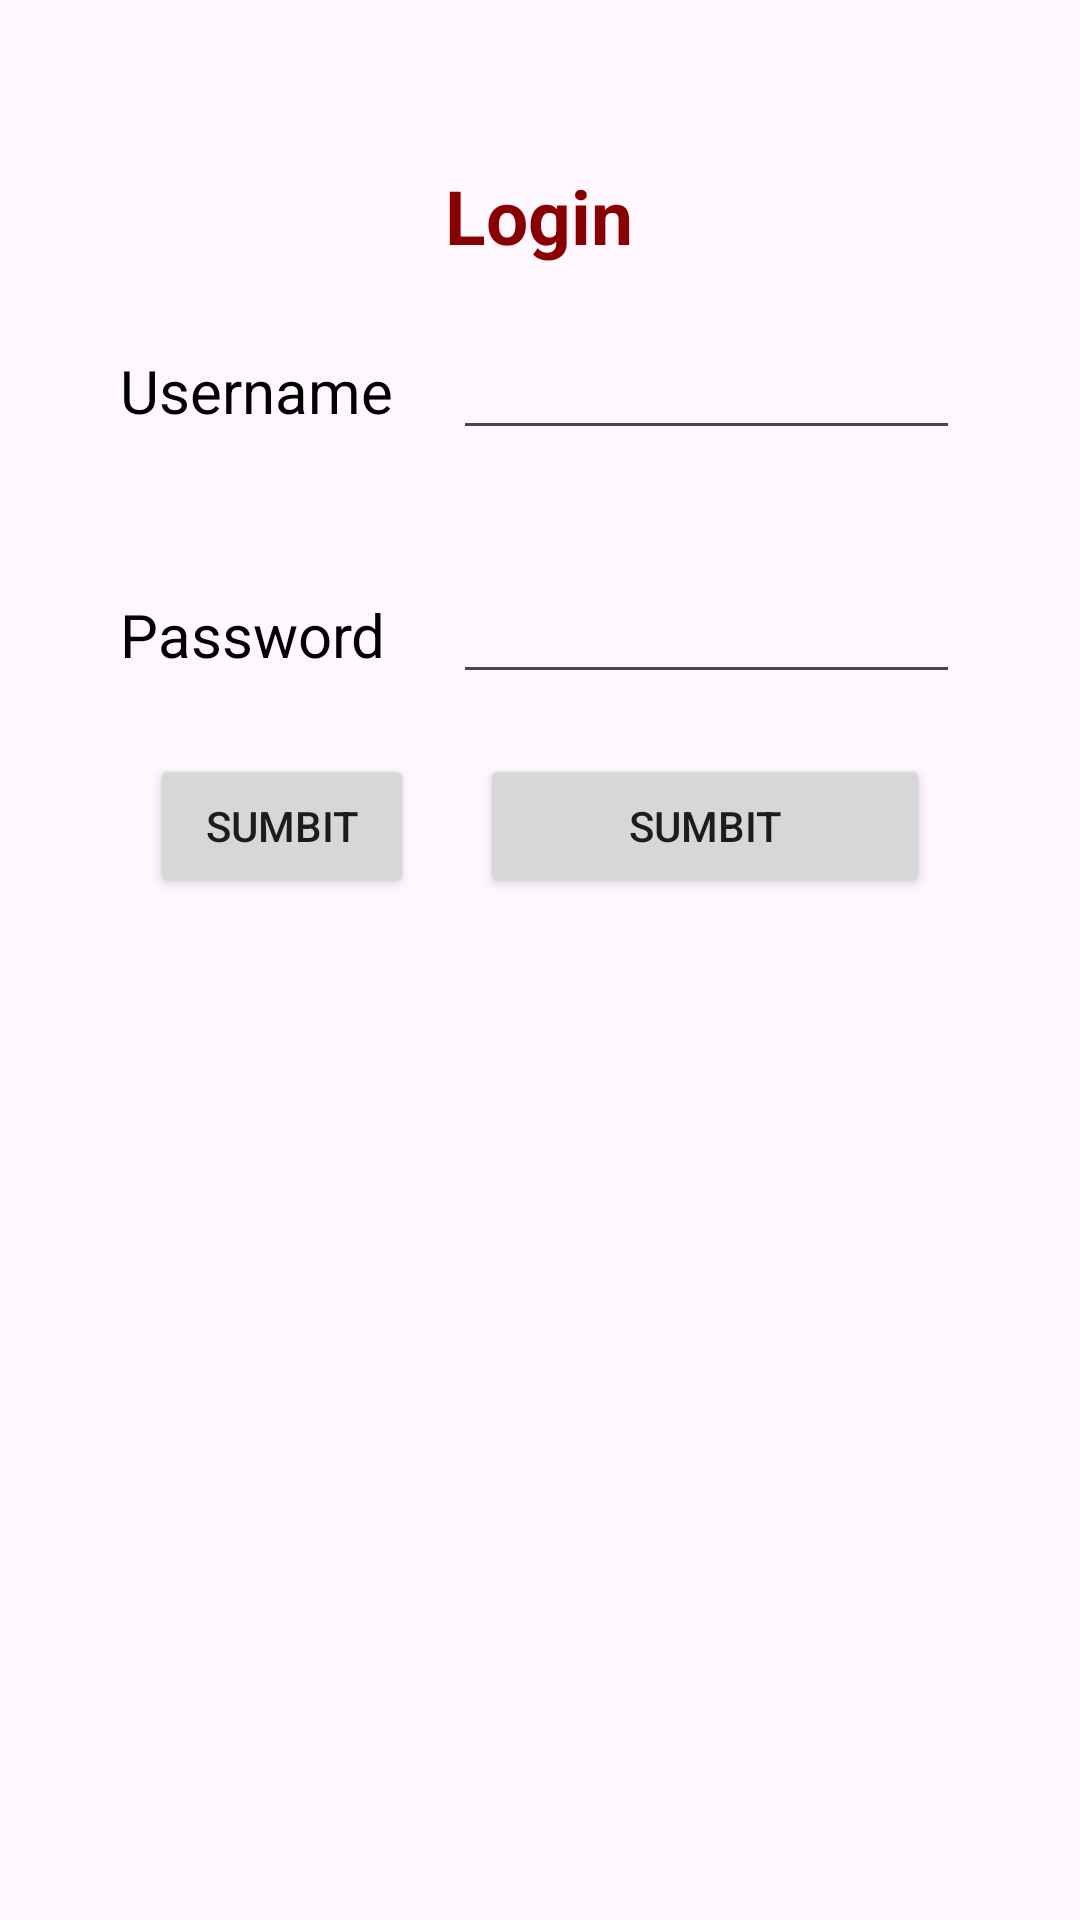

Produce the Android XML layout that renders to this screen, including the resource entries it uses.
<!-- AndroidManifest.xml: application theme Theme.Acara12_1_minggu3 -->
<!-- res/layout/activity_table_layout.xml -->
<?xml version="1.0" encoding="utf-8"?>
<TableLayout
    xmlns:android="http://schemas.android.com/apk/res/android"
    xmlns:app="http://schemas.android.com/apk/res-auto"
    xmlns:tools="http://schemas.android.com/tools"
    android:layout_width="fill_parent"
    android:layout_height="fill_parent"
    tools:context=".Table_Layout">
    <TableRow
        android:paddingTop="25dp"
        android:gravity="center"
        android:layout_marginTop="30dp">

        <TextView
            android:id="@+id/status"
            android:layout_width="match_parent"
            android:layout_gravity="center"
            android:text="Login"
            android:textColor="#890000"
            android:textSize="25sp"
            android:textStyle="bold"></TextView>
    </TableRow>
    <TableRow
        android:layout_margin="20dp">
        <TextView
            android:layout_width="wrap_content"
            android:text="Username"
            android:textSize="20sp"
            android:textColor="#000000"
            android:layout_marginLeft="20dip">
        </TextView>

        <EditText
            android:id="@+id/screenName"
            android:layout_height="wrap_content"
            android:layout_marginLeft="20dip"
            android:layout_marginRight="20dip"
            android:layout_weight="1"
            tools:ignore="SpeakableTextPresentCheck,TouchTargetSizeCheck"></EditText>
    </TableRow>
    <TableRow
        android:layout_margin="20dip">
        <TextView
            android:layout_width="wrap_content"
            android:text="Password"
            android:textSize="20sp"
            android:textColor="#000000"
            android:layout_marginLeft="20dip">
        </TextView>

        <EditText
            android:id="@+id/password"
            android:layout_height="wrap_content"
            android:layout_marginLeft="20dip"
            android:layout_marginRight="20dip"
            android:layout_weight="1"
            tools:ignore="SpeakableTextPresentCheck,TouchTargetSizeCheck"></EditText>
    </TableRow>
    <RelativeLayout
        android:layout_marginLeft="50dp"
        android:layout_marginRight="50dp"
        android:layout_width="match_parent"
        android:layout_height="wrap_content">
        <Button
            android:text="Sumbit"
            android:clickable="true"
            android:layout_width="wrap_content"
            android:layout_height="wrap_content"
            android:id="@+id/save"
            android:layout_alignParentStart="true"/>
        <Button
            android:text="Sumbit"
            android:clickable="true"
            android:layout_width="150dip"
            android:layout_height="wrap_content"
            android:id="@+id/save2"
            android:layout_alignParentEnd="true"/>

    </RelativeLayout>
</TableLayout>
<!-- resources referenced by this layout -->
<resources>
  <style name="Theme.Acara12_1_minggu3" parent="Base.Theme.Acara12_1_minggu3" />
  <style name="Base.Theme.Acara12_1_minggu3" parent="Theme.Material3.DayNight">
          
          <item name="colorPrimary">@color/colorPrimary</item>
      </style>
  <color name="colorPrimary">#F50057</color>
</resources>
